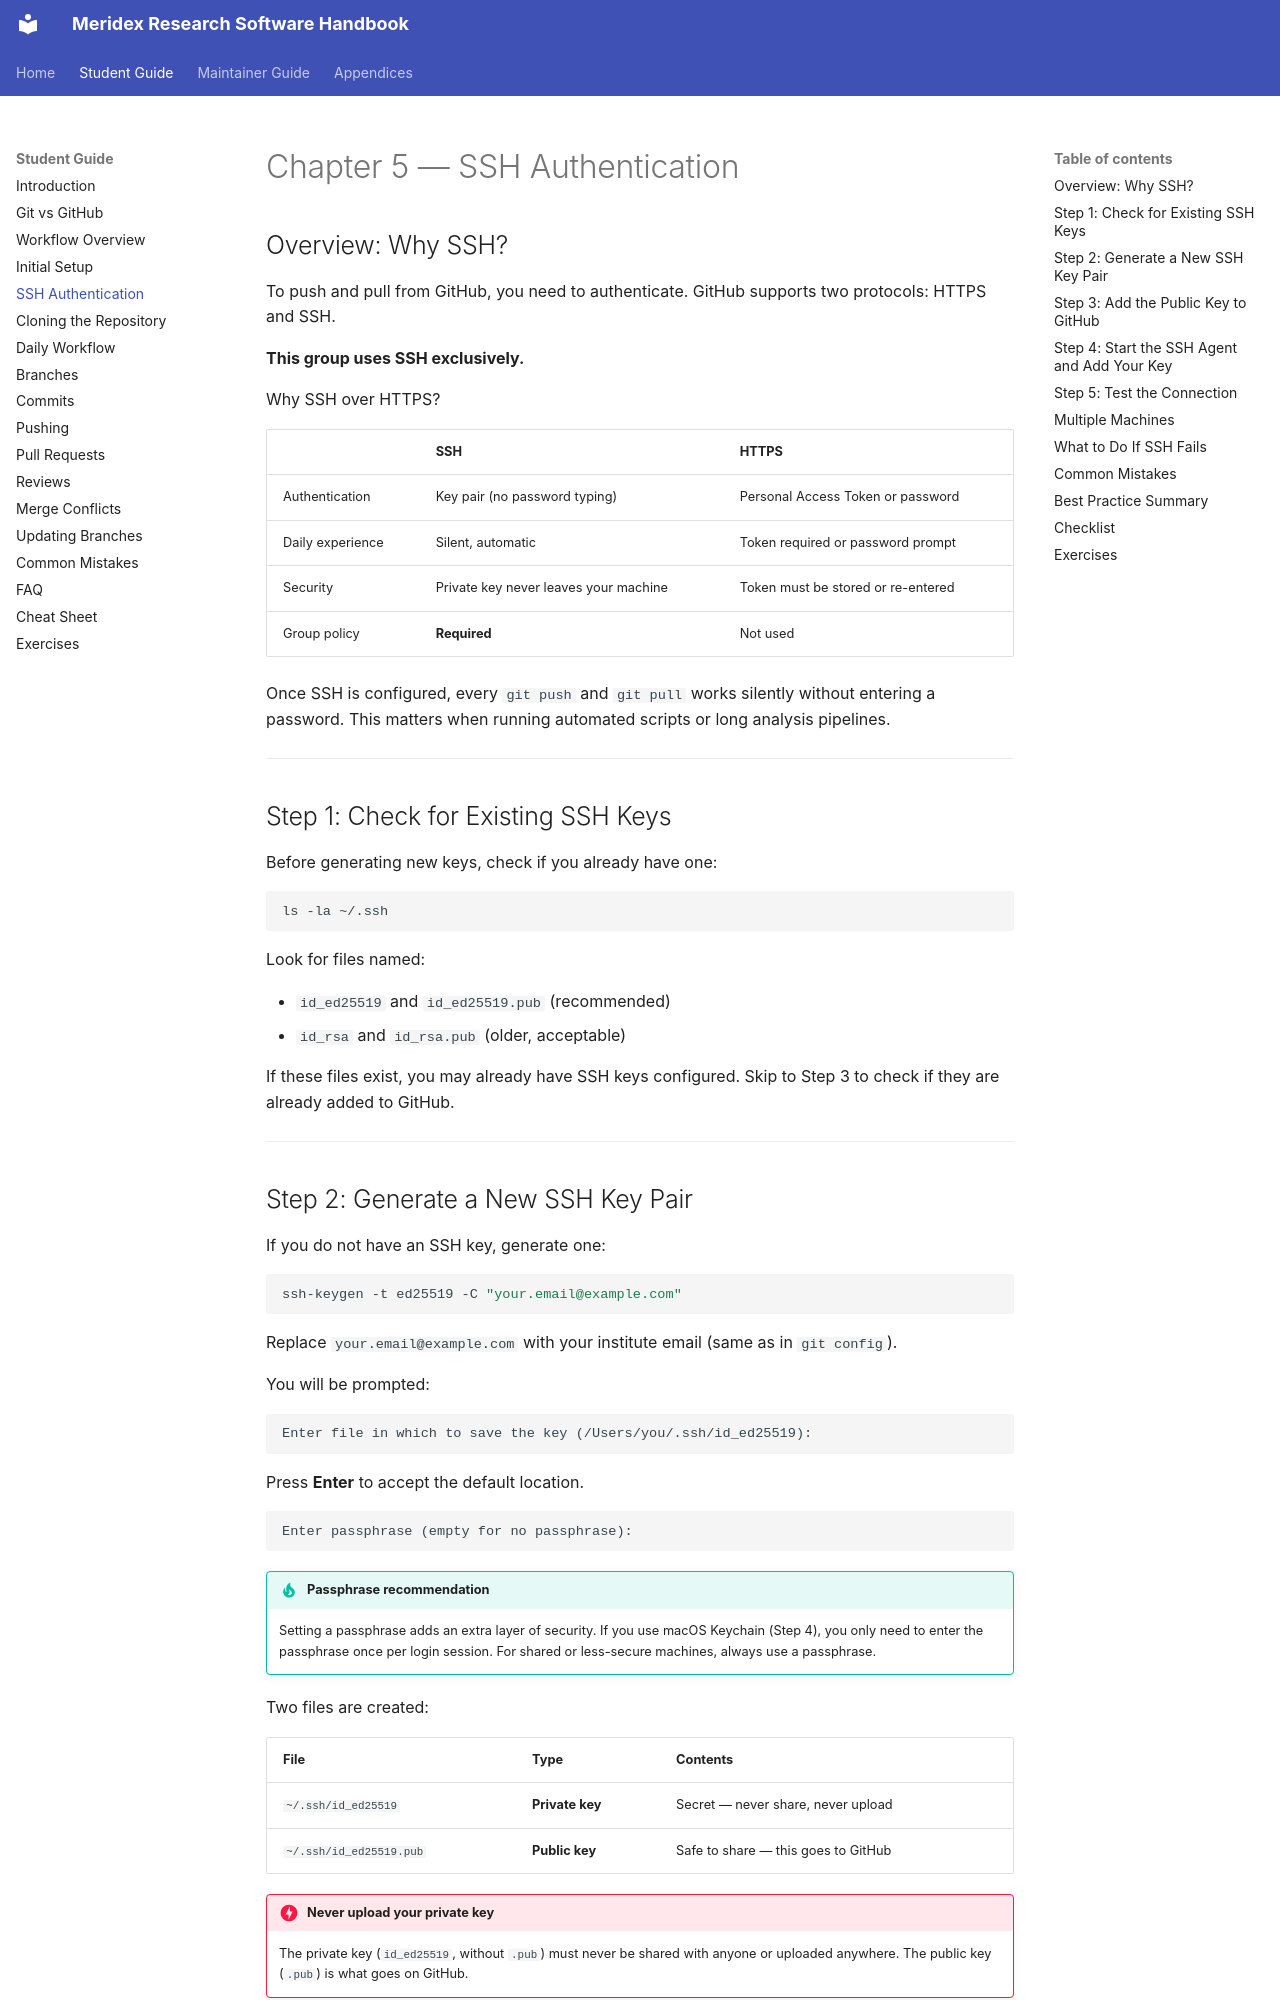

repository: Meridex/CodingHandbook · page: student/05-ssh/index.html · generator: mkdocs

# Chapter 5 — SSH Authentication

## Overview: Why SSH?

To push and pull from GitHub, you need to authenticate.
GitHub supports two protocols: HTTPS and SSH.

**This group uses SSH exclusively.**

Why SSH over HTTPS?

| | SSH | HTTPS |
|--|-----|-------|
| Authentication | Key pair (no password typing) | Personal Access Token or password |
| Daily experience | Silent, automatic | Token required or password prompt |
| Security | Private key never leaves your machine | Token must be stored or re-entered |
| Group policy | **Required** | Not used |

Once SSH is configured, every `git push` and `git pull` works silently
without entering a password. This matters when running automated scripts
or long analysis pipelines.

---

## Step 1: Check for Existing SSH Keys

Before generating new keys, check if you already have one:

```bash
ls -la ~/.ssh
```

Look for files named:

- `id_ed25519` and `id_ed25519.pub` (recommended)
- `id_rsa` and `id_rsa.pub` (older, acceptable)

If these files exist, you may already have SSH keys configured.
Skip to Step 3 to check if they are already added to GitHub.

---

## Step 2: Generate a New SSH Key Pair

If you do not have an SSH key, generate one:

```bash
ssh-keygen -t ed25519 -C "your.email@example.com"
```

Replace `your.email@example.com` with your institute email (same as in `git config`).

You will be prompted:

```
Enter file in which to save the key (/Users/you/.ssh/id_ed25519):
```

Press **Enter** to accept the default location.

```
Enter passphrase (empty for no passphrase):
```

!!! tip "Passphrase recommendation"
    Setting a passphrase adds an extra layer of security. If you use macOS Keychain
    (Step 4), you only need to enter the passphrase once per login session.
    For shared or less-secure machines, always use a passphrase.

Two files are created:

| File | Type | Contents |
|------|------|---------|
| `~/.ssh/id_ed25519` | **Private key** | Secret — never share, never upload |
| `~/.ssh/id_ed25519.pub` | **Public key** | Safe to share — this goes to GitHub |

!!! danger "Never upload your private key"
    The private key (`id_ed25519`, without `.pub`) must never be shared with anyone
    or uploaded anywhere. The public key (`.pub`) is what goes on GitHub.

---
